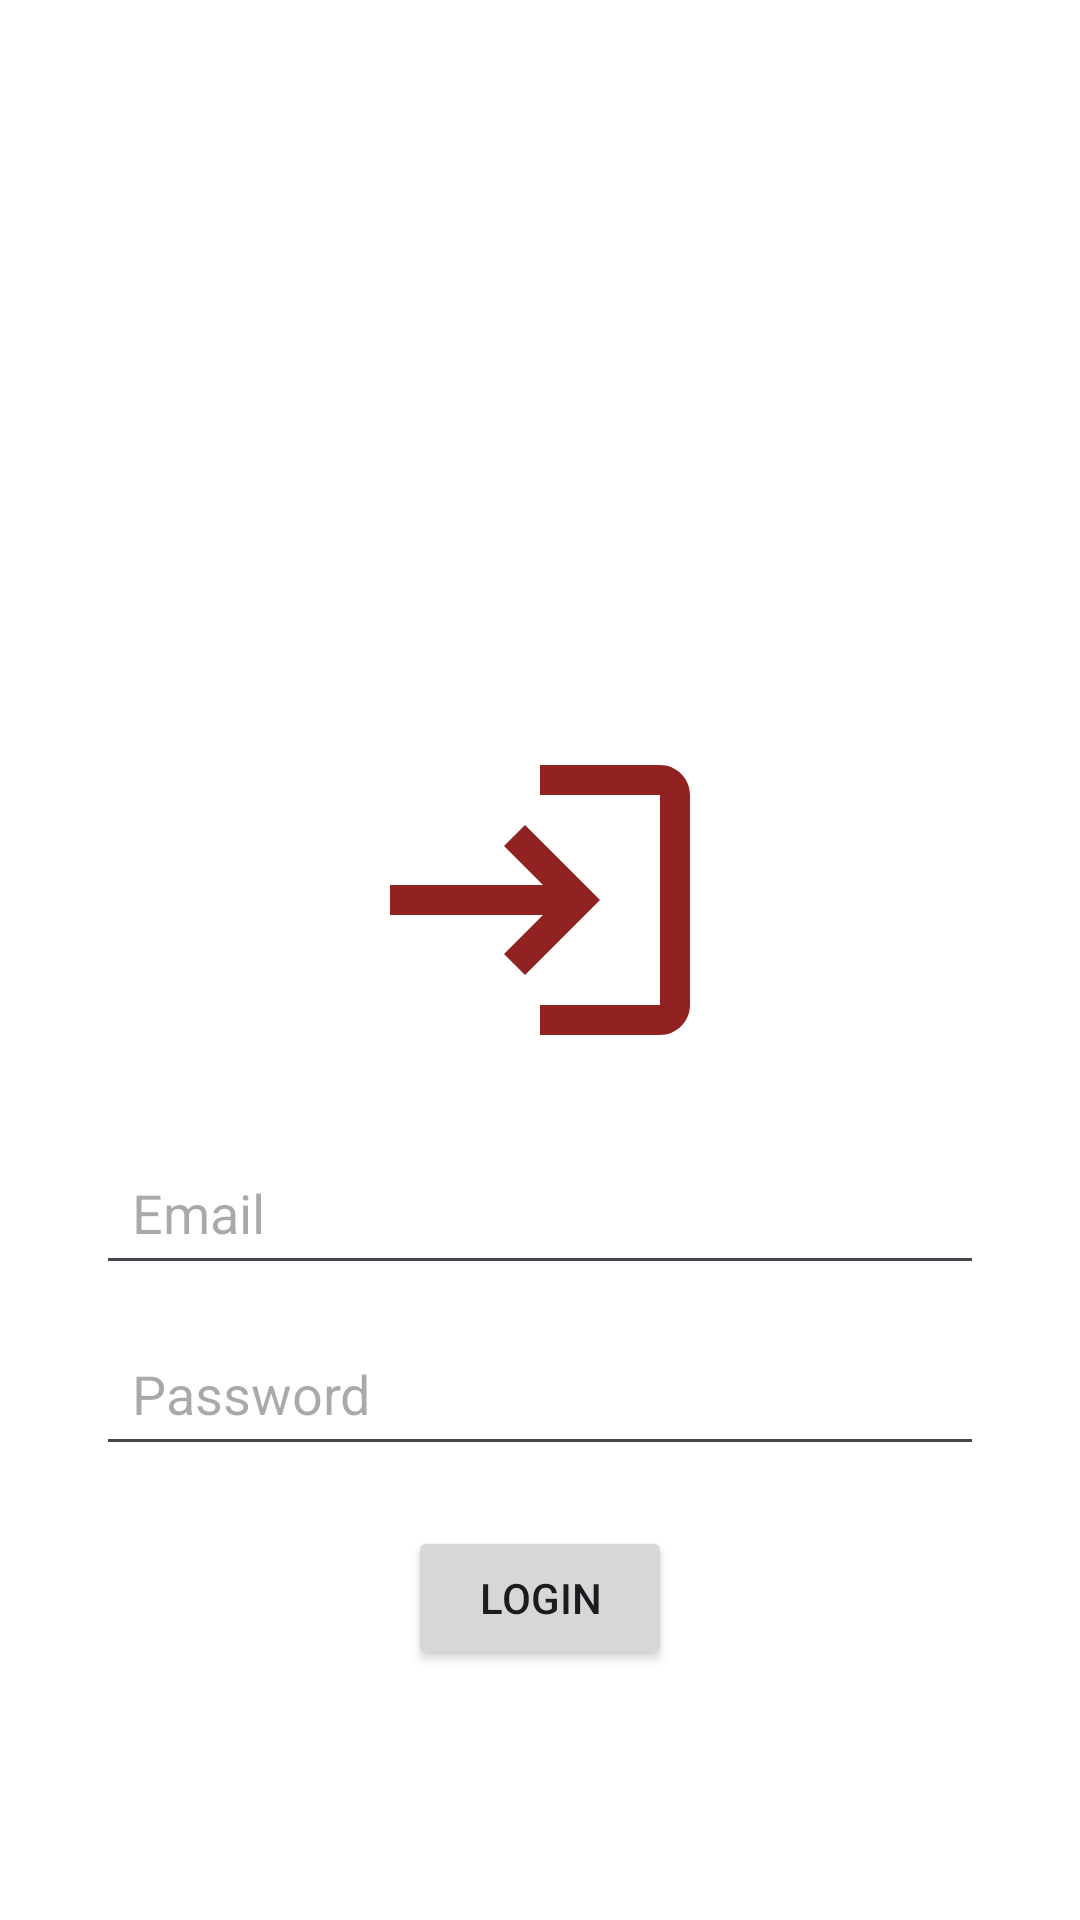

The Android layout XML behind this screen, and the referenced resources:
<!-- AndroidManifest.xml: application theme Theme.LoginRegisterRetrofit -->
<!-- res/layout/activity_login.xml -->
<?xml version="1.0" encoding="utf-8"?>
<androidx.constraintlayout.widget.ConstraintLayout xmlns:android="http://schemas.android.com/apk/res/android"
    xmlns:app="http://schemas.android.com/apk/res-auto"
    xmlns:tools="http://schemas.android.com/tools"
    android:id="@+id/main"
    android:layout_width="match_parent"
    android:layout_height="match_parent"
    android:background="@color/white"
    tools:context=".view.LoginActivity">


    <ImageView
        android:id="@+id/imgLogo"
        android:layout_width="120dp"
        android:layout_height="120dp"
        android:layout_marginTop="240dp"
        android:src="@drawable/baseline_login_24"
        app:layout_constraintTop_toTopOf="parent"
        app:layout_constraintStart_toStartOf="parent"
        app:layout_constraintEnd_toEndOf="parent"
        android:contentDescription="App Logo"/>


    <EditText
        android:id="@+id/edtEmail"
        android:layout_width="0dp"
        android:layout_height="wrap_content"
        android:hint="Email"
        android:layout_marginTop="20dp"
        app:layout_constraintTop_toBottomOf="@id/imgLogo"
        app:layout_constraintEnd_toEndOf="parent"
        app:layout_constraintStart_toStartOf="parent"
        android:layout_marginHorizontal="32dp"
        android:padding="12dp"/>


    <EditText
        android:id="@+id/edtPassword"
        android:layout_width="0dp"
        android:layout_height="wrap_content"
        android:hint="Password"
        android:layout_marginTop="12dp"
        app:layout_constraintTop_toBottomOf="@+id/edtEmail"
        app:layout_constraintEnd_toEndOf="parent"
        app:layout_constraintStart_toStartOf="parent"
        android:layout_marginHorizontal="32dp"
        android:padding="12dp"
        android:inputType="textPassword"/>


    <Button
        android:id="@+id/btnLogin"
        android:layout_width="wrap_content"
        android:layout_height="wrap_content"
        android:text="Login"
        app:layout_constraintTop_toBottomOf="@id/edtPassword"
        app:layout_constraintEnd_toEndOf="parent"
        app:layout_constraintStart_toStartOf="parent"
        android:layout_marginTop="20dp"/>

</androidx.constraintlayout.widget.ConstraintLayout>
<!-- resources referenced by this layout -->
<resources>
  <!-- drawable baseline_login_24 (drawable) -->
  <vector xmlns:android="http://schemas.android.com/apk/res/android" android:autoMirrored="true" android:height="32dp" android:tint="#902222" android:viewportHeight="24" android:viewportWidth="24" android:width="32dp">
        
      <path android:fillColor="@android:color/white" android:pathData="M11,7L9.6,8.4l2.6,2.6H2v2h10.2l-2.6,2.6L11,17l5,-5L11,7zM20,19h-8v2h8c1.1,0 2,-0.9 2,-2V5c0,-1.1 -0.9,-2 -2,-2h-8v2h8V19z"/>
      
  </vector>
  <style name="Theme.LoginRegisterRetrofit" parent="Base.Theme.LoginRegisterRetrofit" />
  <style name="Base.Theme.LoginRegisterRetrofit" parent="Theme.Material3.DayNight">
          
          
  
          <item name="windowActionBar">false</item>
          <item name="windowNoTitle">true</item>
  
  
      </style>
  <!-- not gathered from this repository: default colours our renderer supplied (Android Studio template values) -->
  <color name="white">#FFFFFFFF</color>
</resources>
